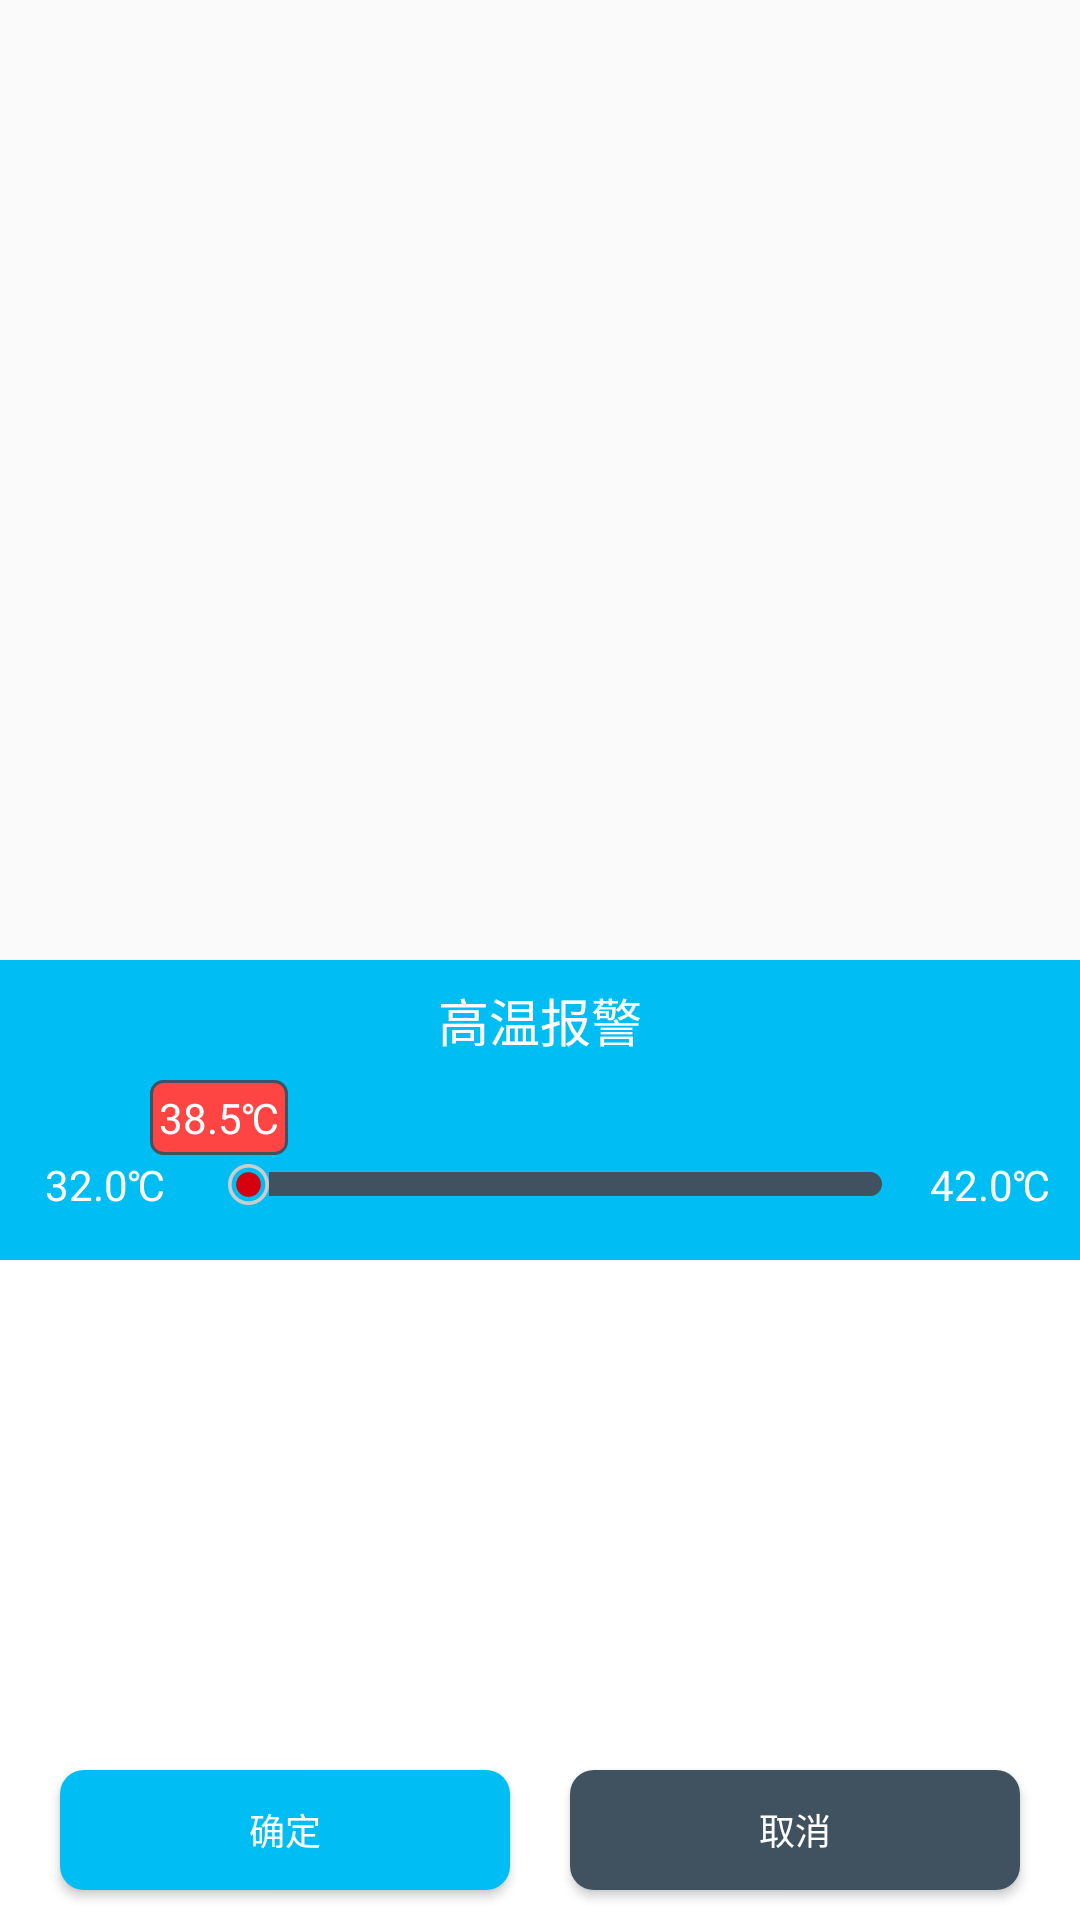

The Android layout XML behind this screen, and the referenced resources:
<!-- AndroidManifest.xml: application theme AppTheme -->
<!-- res/layout/pop_setting.xml -->
<?xml version="1.0" encoding="utf-8"?>
<LinearLayout xmlns:android="http://schemas.android.com/apk/res/android"
    android:layout_width="match_parent"
    android:layout_height="match_parent"
    android:orientation="vertical"
    android:gravity="bottom"
   >

    <LinearLayout
        android:layout_width="match_parent"
        android:layout_height="@dimen/DP_100dp"
        android:background="@color/blue"
        android:orientation="vertical">

        <TextView
            android:layout_width="match_parent"
            android:layout_height="@dimen/DP_40dp"
            android:gravity="center"
            android:text="@string/high_alarm"
            android:textColor="@color/white"
            android:textSize="@dimen/SP_17sp" />

        <LinearLayout
            android:layout_width="match_parent"
            android:layout_height="wrap_content"
            android:orientation="vertical">

            <TextView
                android:id="@+id/tv_duration"
                android:layout_width="wrap_content"
                android:layout_height="wrap_content"
                android:background="@drawable/tv_bg"
                android:gravity="center"
                android:padding="3dp"
                android:layout_marginLeft="@dimen/DP_50dp"
                android:singleLine="true"
                android:text="38.5℃"
                android:textColor="@android:color/white" />

            <LinearLayout
                android:layout_width="match_parent"
                android:layout_height="wrap_content"
                android:orientation="horizontal">

                <TextView
                    android:id="@+id/tv_start"
                    android:layout_width="@dimen/DP_50dp"
                    android:layout_height="@dimen/DP_20dp"
                    android:layout_marginLeft="@dimen/DP_10dp"
                    android:gravity="center"
                    android:text="@string/start"
                    android:textColor="@color/white"
                    android:textSize="@dimen/SP_14sp" />

                <LinearLayout
                    android:layout_width="0dp"
                    android:layout_weight="1"
                    android:layout_height="@dimen/DP_20dp"
                    android:gravity="center">

                <SeekBar
                    android:id="@+id/sb_duration"
                    android:layout_width="match_parent"
                    android:layout_height="wrap_content"
                    android:maxHeight="8dp"
                    android:minHeight="4dp"
                    android:progressDrawable="@drawable/duration_seekbar_style"
                    android:thumb="@drawable/dot_on"
                    android:thumbOffset="0dp"
                    android:indeterminate="false" />
                </LinearLayout>

                <TextView
                    android:layout_width="wrap_content"
                    android:layout_height="wrap_content"
                    android:layout_marginRight="@dimen/DP_10dp"
                    android:gravity="center"
                    android:text="@string/end"
                    android:textColor="@color/white"
                    android:textSize="@dimen/SP_14sp" />
            </LinearLayout>
        </LinearLayout>

    </LinearLayout>

    <ListView
        android:background="@color/white"
        android:id="@+id/sound_list"
        android:layout_width="match_parent"
        android:layout_height="@dimen/DP_160dp"
        android:divider="@color/black_gry"
        android:dividerHeight="1px"
        android:listSelector="@color/transparent"
        android:scrollbars="none"></ListView>

    <LinearLayout
        android:background="@color/white"
        android:layout_width="match_parent"
        android:layout_height="@dimen/DP_60dp"
        android:layout_alignParentBottom="true"
        android:gravity="center_vertical"
        >

        <Button
            android:id="@+id/bt_linkBle"
            android:layout_width="0dp"
            android:layout_height="@dimen/DP_40dp"
            android:layout_below="@+id/blelist"
            android:layout_centerHorizontal="true"
            android:layout_marginLeft="@dimen/DP_20dp"
            android:layout_marginRight="@dimen/DP_10dp"
            android:layout_weight="1"
            android:background="@drawable/pop_devicelist_button1"
            android:text="@string/ok"
            android:textColor="@android:color/white"
            android:textSize="12sp" />

        <Button
            android:id="@+id/bt_newUser"
            android:layout_width="0dp"
            android:layout_height="@dimen/DP_40dp"
            android:layout_below="@+id/blelist"
            android:layout_centerHorizontal="true"
            android:layout_marginLeft="@dimen/DP_10dp"
            android:layout_marginRight="@dimen/DP_20dp"
            android:layout_weight="1"
            android:background="@drawable/pop_devicelist_button2"
            android:text="@string/cancel"
            android:textColor="@android:color/white"
            android:textSize="12sp" />
    </LinearLayout>
</LinearLayout>
<!-- resources referenced by this layout -->
<resources>
  <color name="black_gry">#405160</color>
  <color name="blue">#00bef3</color>
  <color name="transparent">#00000000</color>
  <color name="white">#FFFFFF</color>
  <dimen name="DP_100dp">100dp</dimen>
  <dimen name="DP_10dp">10dp</dimen>
  <dimen name="DP_160dp">160dp</dimen>
  <dimen name="DP_20dp">20dp</dimen>
  <dimen name="DP_40dp">40dp</dimen>
  <dimen name="DP_50dp">50dp</dimen>
  <dimen name="DP_60dp">60dp</dimen>
  <dimen name="SP_14sp">14sp</dimen>
  <dimen name="SP_17sp">17sp</dimen>
  <!-- drawable dot_on: png bitmap (drawable-xxhdpi, 4187 bytes) -->
  <!-- drawable duration_seekbar_style (drawable) -->
  <?xml version="1.0" encoding="utf-8"?>
  <layer-list xmlns:android="http://schemas.android.com/apk/res/android" >
  
      <item android:id="@android:id/background">
          <shape android:shape="rectangle">
              <size android:height="5dp"/>
              <corners android:radius="5dip" />
  			<solid android:color="@color/black_gry"/>
  			<stroke android:width="3dp"
  			    android:color="@color/black_gry"/>
          </shape>
      </item>
      <item android:id="@android:id/progress">
          <clip >
              <shape >
                  <size android:height="3dp"/>
                  <corners android:radius="5dip" />
                  <solid android:color="#FC0103"/>
                  <stroke android:width="3dp"
  			    android:color="#FC0103"/>
              </shape>
          </clip>
      </item>
  
  </layer-list>
  <!-- drawable pop_devicelist_button1 (drawable) -->
  <?xml version="1.0" encoding="utf-8"?>
  <shape xmlns:android="http://schemas.android.com/apk/res/android">
      <solid android:color="@color/blue"></solid>
      <corners android:radius="@dimen/DP_8dp"></corners>
  </shape>
  <!-- drawable pop_devicelist_button2 (drawable) -->
  <?xml version="1.0" encoding="utf-8"?>
  <shape xmlns:android="http://schemas.android.com/apk/res/android">
      <solid android:color="@color/black_gry"></solid>
      <corners android:radius="@dimen/DP_8dp"></corners>
  </shape>
  <!-- drawable tv_bg (drawable) -->
  <?xml version="1.0" encoding="utf-8"?>
  <shape xmlns:android="http://schemas.android.com/apk/res/android">
      <solid android:color="@android:color/holo_red_light"></solid>
      <corners android:radius="@dimen/DP_4dp"></corners>
      <size android:width="@dimen/DP_40dp"
          android:height="@dimen/DP_20dp"></size>
      <stroke
          android:width="@dimen/DP_1dp"
          android:color="@color/black_gry"></stroke>
  </shape>
  <string name="cancel">取消</string>
  <string name="end">42.0℃</string>
  <string name="high_alarm">高温报警</string>
  <string name="ok">确定</string>
  <string name="start">32.0℃</string>
  <style name="AppTheme" parent="Theme.AppCompat.Light.DarkActionBar">
          
          <item name="colorPrimary">@color/colorPrimary</item>
          <item name="colorPrimaryDark">@color/colorPrimaryDark</item>
          <item name="colorAccent">@color/colorAccent</item>
      </style>
  <dimen name="DP_8dp">8dp</dimen>
  <dimen name="DP_4dp">4dp</dimen>
  <dimen name="DP_1dp">1dp</dimen>
  <color name="colorPrimary">#3F51B5</color>
  <color name="colorPrimaryDark">#303F9F</color>
  <color name="colorAccent">#FF4081</color>
</resources>
